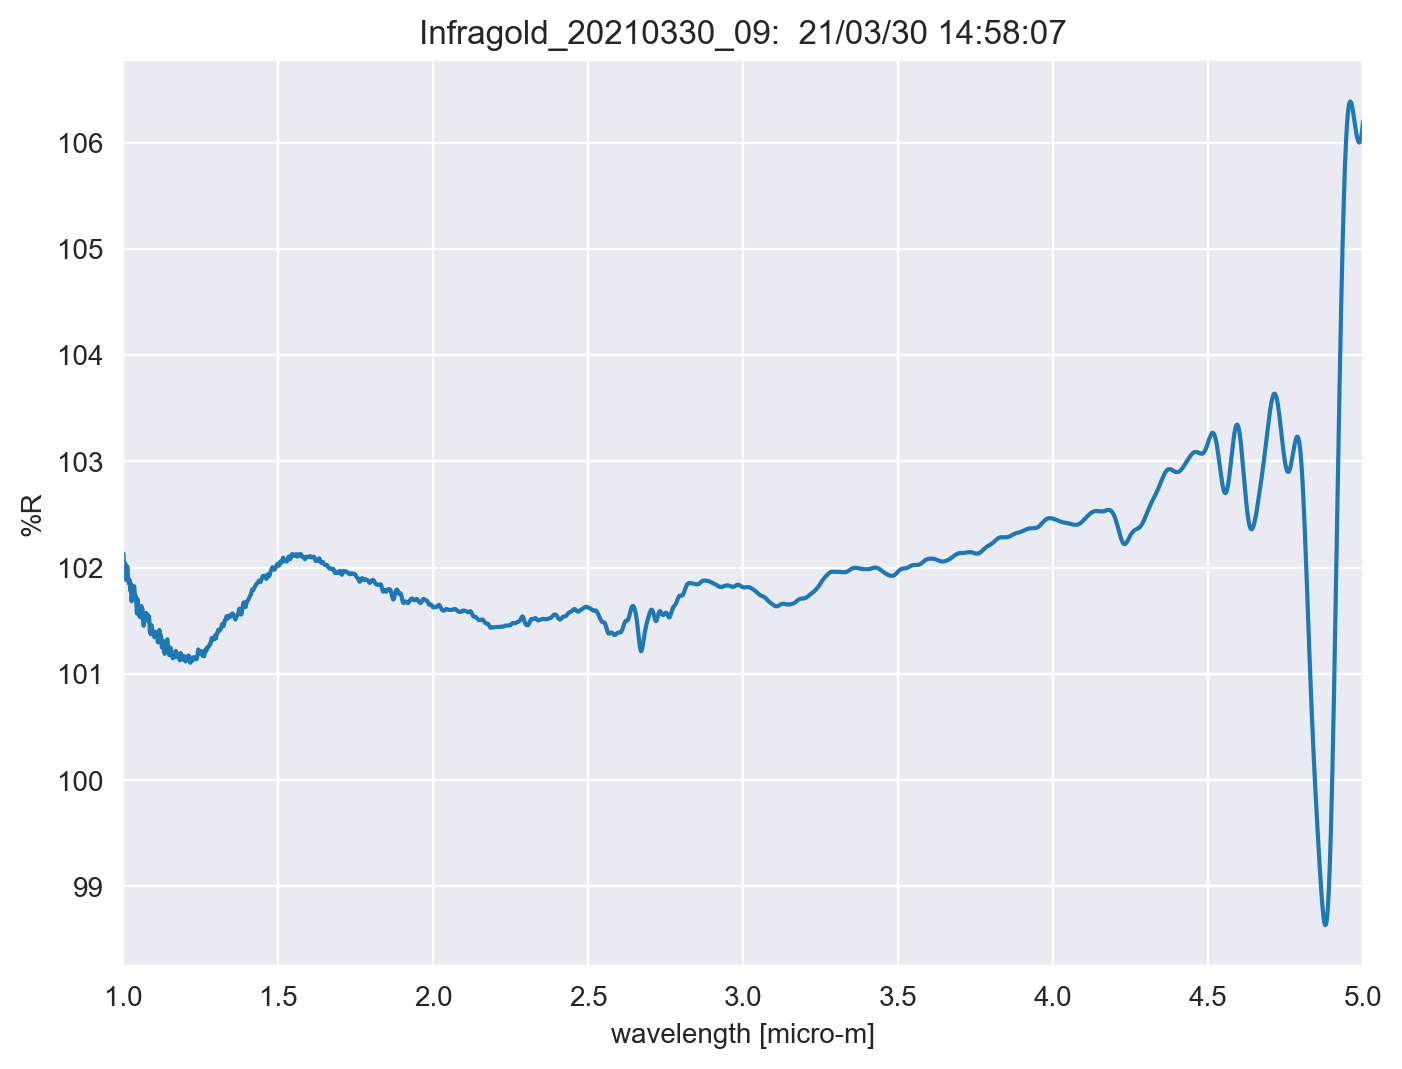

The data file committed next to this chart (first rows):
TITLE, Infragold_20210330_09
DATA TYPE, INFRARED SPECTRUM
ORIGIN, JASCO
OWNER, 
DATE, 21/03/30
TIME, 14:58:07
SPECTROMETER/DATA SYSTEM, 
LOCALE, 1041
RESOLUTION, 
DELTAX, -0.0003
XUNITS, MICROMETERS
YUNITS, REFLECTANCE
FIRSTX, 5
LASTX, 1
NPOINTS, 13334
FIRSTY, 106.2
MAXY, 106.4
MINY, 98.64
XYDATA
5, 106.2
5, 106.2
4.999, 106.2
4.999, 106.2
4.999, 106.2
4.998, 106.2
4.998, 106.1
4.998, 106.1
4.998, 106.1
4.997, 106.1
4.997, 106.1
4.997, 106.1
4.996, 106.1
4.996, 106.1
4.996, 106.1
4.995, 106.1
4.995, 106.1
4.995, 106.1
4.995, 106.1
4.994, 106.1
4.994, 106
4.994, 106
4.993, 106
4.993, 106
4.993, 106
4.992, 106
4.992, 106
4.992, 106
4.992, 106
4.991, 106
4.991, 106
4.991, 106
4.99, 106
4.99, 106
4.99, 106
4.989, 106
4.989, 106
4.989, 106
4.989, 106
4.988, 106
4.988, 106
4.988, 106
... 13,322 more rows
